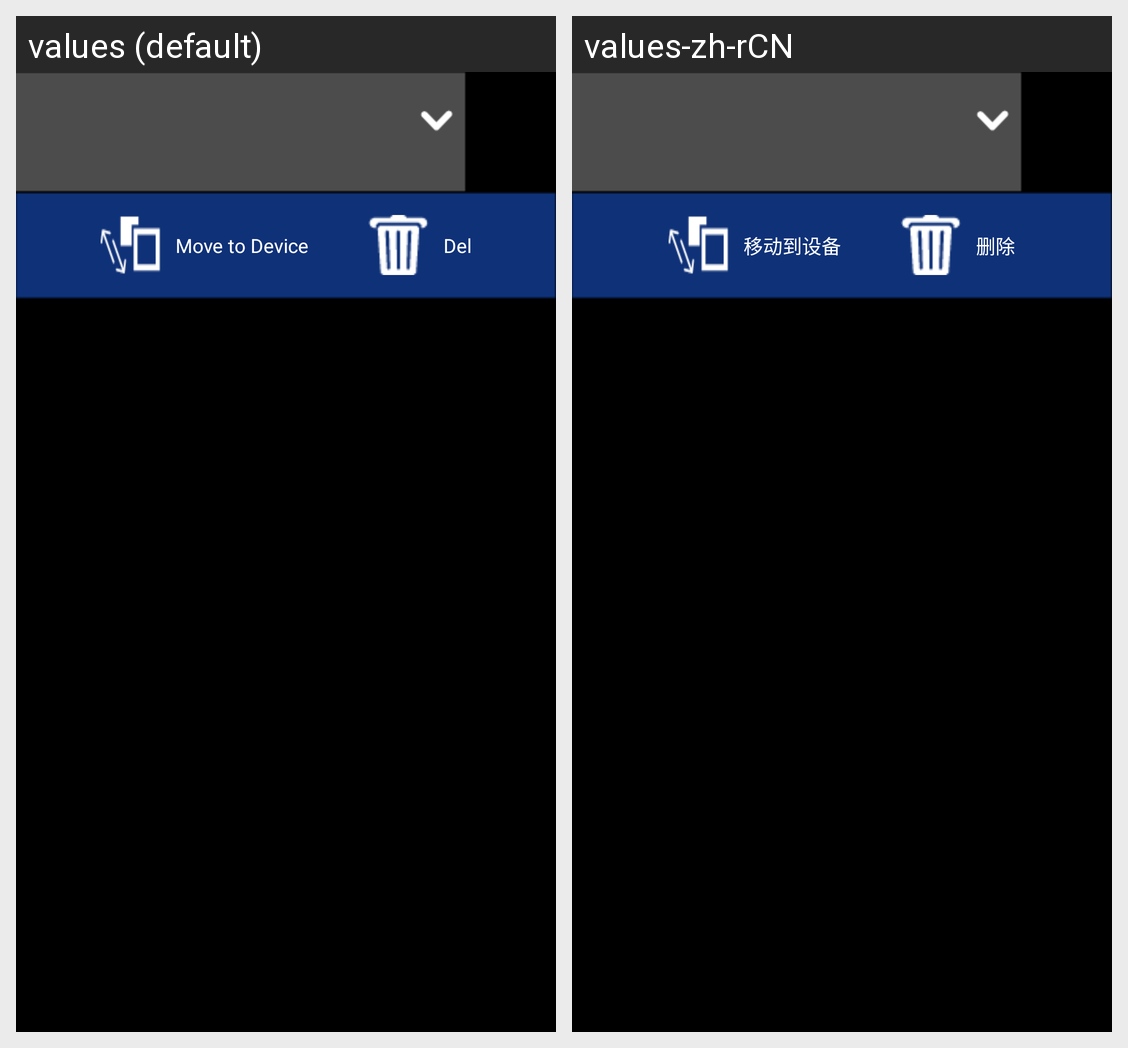

For this localized Android screen grid, give each drawn string resource with its value in every locale shown.
Android screen res/layout/app_manager_popup.xml rendered under 2 locales, left to right: values (default), values-zh-rCN. Device: Nexus 5 (rendered at 1080×1920; each locale shown at half size, 540×960, under a caption strip naming it); theme android:Theme.NoTitleBar.Fullscreen.
Strings drawn on this screen, with the default value and each locale's value (text and hints the layout hard-codes, and strings that could not be matched under every locale, appear in the picture but are not listed):

moveTo
  values: Move to Device
  values-zh-rCN: 移动到设备

appManagerDel
  values: Del
  values-zh-rCN: 删除
